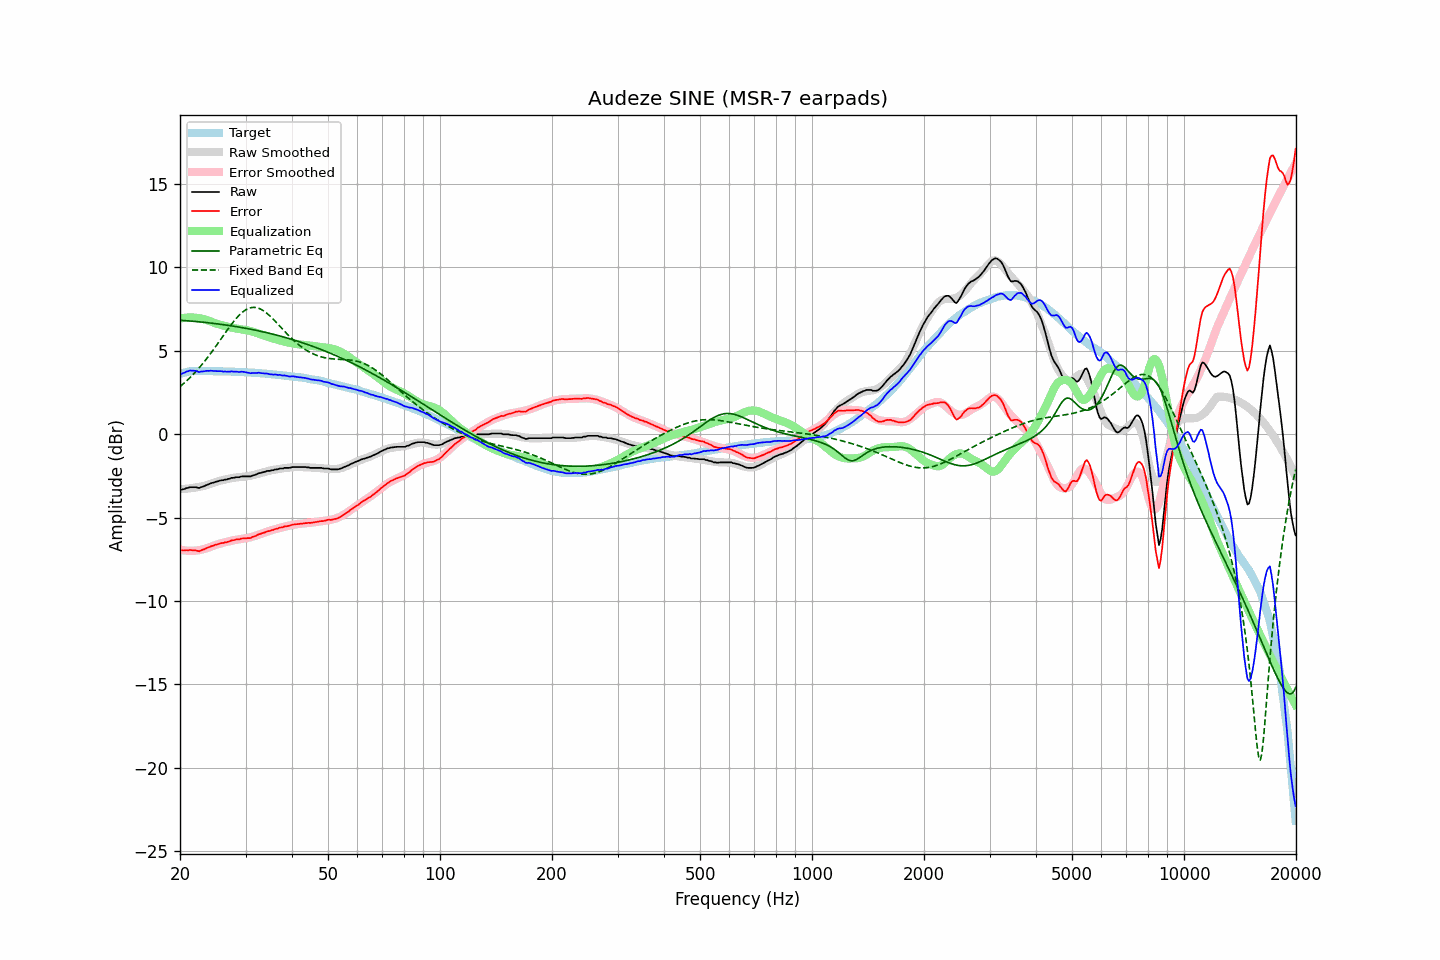

Data behind this chart, as committed beside it:
frequency, raw, error, smoothed, error_smoothed, equalization, parametric_eq, fixed_band_eq, equalized_raw, equalized_smoothed, target
20.00, -3.35, -6.96, -3.29, -6.92, 6.92, 6.83, 2.84, 3.57, 3.63, 3.61
20.20, -3.32, -6.96, -3.29, -6.94, 6.94, 6.82, 2.92, 3.62, 3.65, 3.64
20.40, -3.30, -6.97, -3.29, -6.96, 6.96, 6.81, 3.01, 3.66, 3.67, 3.67
20.61, -3.28, -6.97, -3.28, -6.97, 6.97, 6.81, 3.09, 3.69, 3.69, 3.69
20.81, -3.23, -6.95, -3.27, -6.98, 6.98, 6.80, 3.18, 3.75, 3.71, 3.72
21.02, -3.22, -6.97, -3.26, -6.99, 6.99, 6.79, 3.27, 3.77, 3.73, 3.75
21.23, -3.18, -6.94, -3.25, -6.99, 6.99, 6.78, 3.37, 3.81, 3.74, 3.76
21.44, -3.18, -6.95, -3.24, -6.99, 6.99, 6.77, 3.46, 3.81, 3.75, 3.77
21.66, -3.18, -6.96, -3.22, -6.99, 6.99, 6.77, 3.56, 3.81, 3.77, 3.78
21.87, -3.18, -6.96, -3.21, -6.98, 6.98, 6.76, 3.66, 3.80, 3.78, 3.78
22.09, -3.18, -6.97, -3.19, -6.97, 6.97, 6.75, 3.77, 3.79, 3.78, 3.79
22.31, -3.21, -7.00, -3.17, -6.96, 6.96, 6.74, 3.87, 3.75, 3.79, 3.79
22.54, -3.23, -7.02, -3.16, -6.95, 6.95, 6.73, 3.98, 3.72, 3.79, 3.79
22.76, -3.18, -6.97, -3.14, -6.93, 6.93, 6.72, 4.10, 3.75, 3.79, 3.79
22.99, -3.15, -6.93, -3.12, -6.91, 6.91, 6.71, 4.21, 3.76, 3.79, 3.78
23.22, -3.12, -6.90, -3.10, -6.89, 6.89, 6.70, 4.33, 3.77, 3.79, 3.78
23.45, -3.07, -6.85, -3.07, -6.86, 6.86, 6.69, 4.45, 3.79, 3.78, 3.78
23.69, -3.03, -6.81, -3.04, -6.83, 6.83, 6.68, 4.57, 3.79, 3.78, 3.78
23.92, -3.00, -6.78, -3.01, -6.79, 6.79, 6.67, 4.70, 3.79, 3.78, 3.78
24.16, -2.95, -6.73, -2.98, -6.75, 6.75, 6.66, 4.83, 3.80, 3.78, 3.78
24.40, -2.92, -6.70, -2.94, -6.72, 6.72, 6.65, 4.96, 3.80, 3.78, 3.78
24.65, -2.90, -6.67, -2.91, -6.68, 6.68, 6.64, 5.09, 3.78, 3.77, 3.77
24.89, -2.86, -6.63, -2.87, -6.65, 6.65, 6.62, 5.22, 3.78, 3.77, 3.77
25.14, -2.84, -6.61, -2.84, -6.61, 6.61, 6.61, 5.36, 3.77, 3.77, 3.77
25.39, -2.81, -6.58, -2.82, -6.58, 6.58, 6.60, 5.50, 3.77, 3.77, 3.77
25.65, -2.78, -6.55, -2.79, -6.56, 6.56, 6.59, 5.63, 3.78, 3.77, 3.77
25.91, -2.76, -6.52, -2.76, -6.53, 6.53, 6.57, 5.77, 3.77, 3.76, 3.76
26.16, -2.76, -6.52, -2.74, -6.50, 6.50, 6.56, 5.91, 3.74, 3.76, 3.76
26.43, -2.72, -6.48, -2.72, -6.48, 6.48, 6.55, 6.05, 3.76, 3.76, 3.76
26.69, -2.72, -6.48, -2.70, -6.46, 6.46, 6.53, 6.18, 3.74, 3.76, 3.76
26.96, -2.68, -6.44, -2.68, -6.43, 6.43, 6.52, 6.32, 3.75, 3.75, 3.76
27.23, -2.67, -6.42, -2.66, -6.41, 6.41, 6.50, 6.45, 3.74, 3.75, 3.75
27.50, -2.62, -6.37, -2.64, -6.39, 6.39, 6.49, 6.58, 3.77, 3.75, 3.75
27.77, -2.62, -6.36, -2.62, -6.37, 6.37, 6.47, 6.70, 3.74, 3.74, 3.74
28.05, -2.60, -6.34, -2.61, -6.35, 6.35, 6.46, 6.82, 3.75, 3.74, 3.74
28.33, -2.58, -6.31, -2.59, -6.33, 6.33, 6.44, 6.94, 3.75, 3.74, 3.73
28.62, -2.58, -6.31, -2.58, -6.31, 6.31, 6.43, 7.05, 3.73, 3.73, 3.73
28.90, -2.58, -6.31, -2.57, -6.30, 6.30, 6.41, 7.15, 3.72, 3.73, 3.73
29.19, -2.54, -6.26, -2.56, -6.29, 6.29, 6.39, 7.24, 3.74, 3.72, 3.72
29.48, -2.53, -6.25, -2.55, -6.27, 6.27, 6.38, 7.32, 3.74, 3.72, 3.72
29.78, -2.53, -6.24, -2.54, -6.25, 6.25, 6.36, 7.39, 3.72, 3.71, 3.71
30.08, -2.53, -6.24, -2.53, -6.24, 6.24, 6.34, 7.46, 3.71, 3.71, 3.71
30.38, -2.53, -6.23, -2.52, -6.22, 6.22, 6.32, 7.51, 3.69, 3.70, 3.70
30.68, -2.53, -6.23, -2.50, -6.20, 6.20, 6.30, 7.55, 3.67, 3.70, 3.70
30.99, -2.53, -6.22, -2.49, -6.18, 6.18, 6.29, 7.58, 3.65, 3.69, 3.69
31.30, -2.48, -6.16, -2.47, -6.15, 6.15, 6.27, 7.59, 3.67, 3.68, 3.68
31.61, -2.46, -6.14, -2.44, -6.12, 6.12, 6.25, 7.60, 3.66, 3.68, 3.68
31.93, -2.43, -6.10, -2.42, -6.09, 6.09, 6.23, 7.59, 3.66, 3.67, 3.67
32.24, -2.39, -6.05, -2.39, -6.06, 6.06, 6.21, 7.57, 3.67, 3.66, 3.66
32.57, -2.34, -6.00, -2.37, -6.03, 6.03, 6.19, 7.54, 3.69, 3.66, 3.66
32.89, -2.33, -5.98, -2.34, -5.99, 5.99, 6.17, 7.50, 3.66, 3.65, 3.65
33.22, -2.30, -5.94, -2.31, -5.96, 5.96, 6.15, 7.45, 3.65, 3.64, 3.64
33.55, -2.27, -5.91, -2.28, -5.92, 5.92, 6.12, 7.39, 3.65, 3.63, 3.64
33.89, -2.25, -5.88, -2.25, -5.88, 5.88, 6.10, 7.32, 3.63, 3.63, 3.63
34.23, -2.21, -5.83, -2.23, -5.85, 5.85, 6.08, 7.24, 3.64, 3.62, 3.62
34.57, -2.20, -5.81, -2.20, -5.81, 5.81, 6.06, 7.16, 3.61, 3.61, 3.61
34.92, -2.20, -5.80, -2.18, -5.78, 5.78, 6.03, 7.07, 3.58, 3.60, 3.60
35.27, -2.16, -5.75, -2.16, -5.75, 5.75, 6.01, 6.98, 3.59, 3.59, 3.59
35.62, -2.16, -5.74, -2.14, -5.72, 5.72, 5.99, 6.89, 3.56, 3.58, 3.58
35.97, -2.12, -5.69, -2.13, -5.70, 5.70, 5.96, 6.79, 3.58, 3.57, 3.57
... 635 more rows
